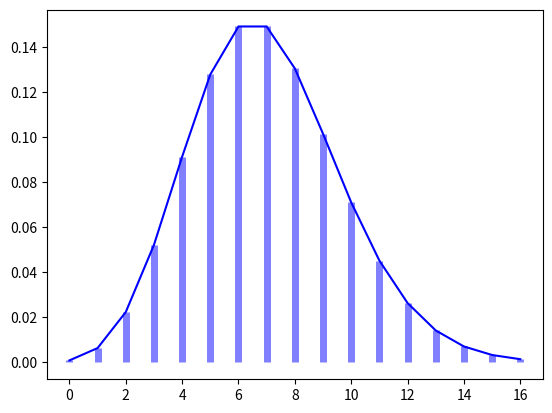
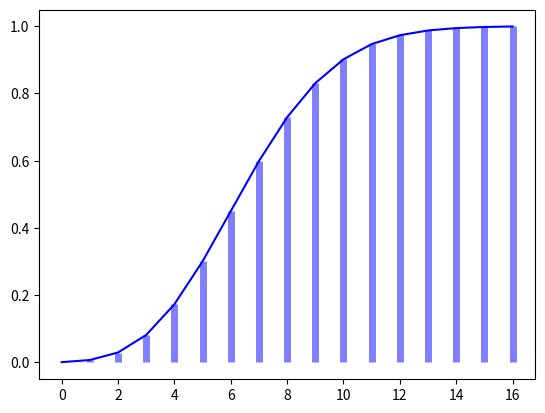

The script that saved these images, in order:
import numpy as np
from scipy.stats import poisson
import matplotlib.pyplot as plt
fig, ax1 = plt.subplots(1, 1)
fig, ax2 = plt.subplots(1, 1)

mu = 7
rv = poisson(mu)
x = [x_dot for x_dot in range(0, 17)]

# pmf
ax1.plot(x, poisson.pmf(x, mu), 'b', ms=8, label='poisson pmf')
ax1.vlines(x, 0, poisson.pmf(x, mu), colors='b', lw=5, alpha=0.5)

# cdf
ax2.plot(x, poisson.cdf(x, mu), 'b', ms=8, label='poisson cdf')
ax2.vlines(x, 0, poisson.cdf(x, mu), colors='b', lw=5, alpha=0.5)
plt.show()